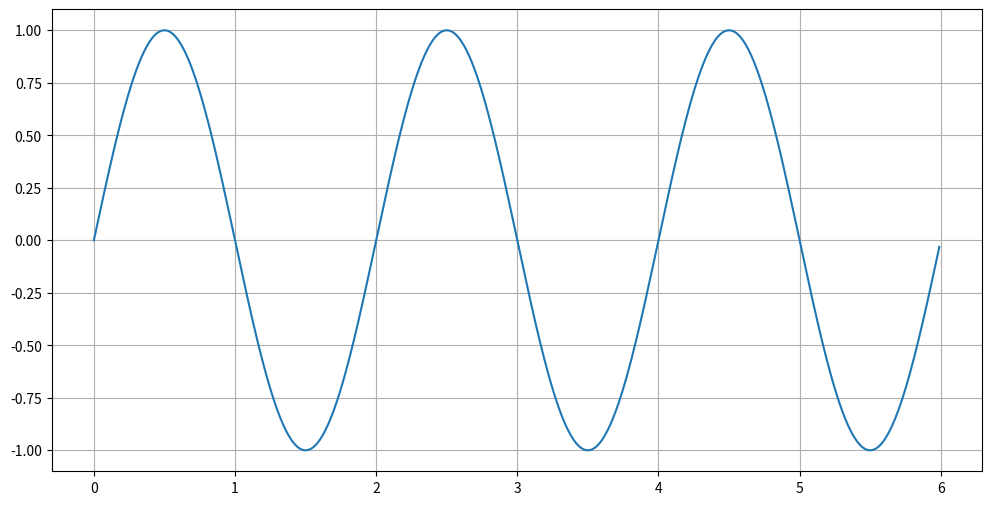
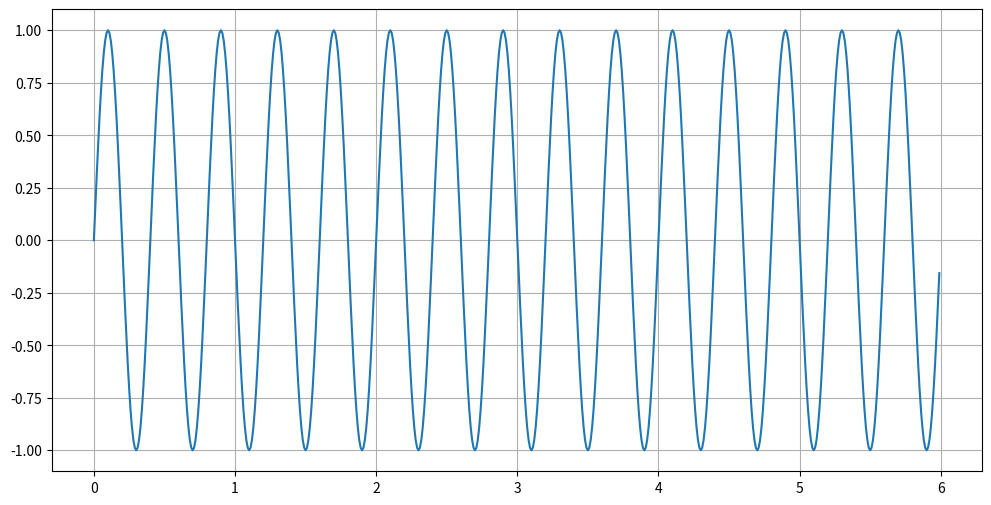
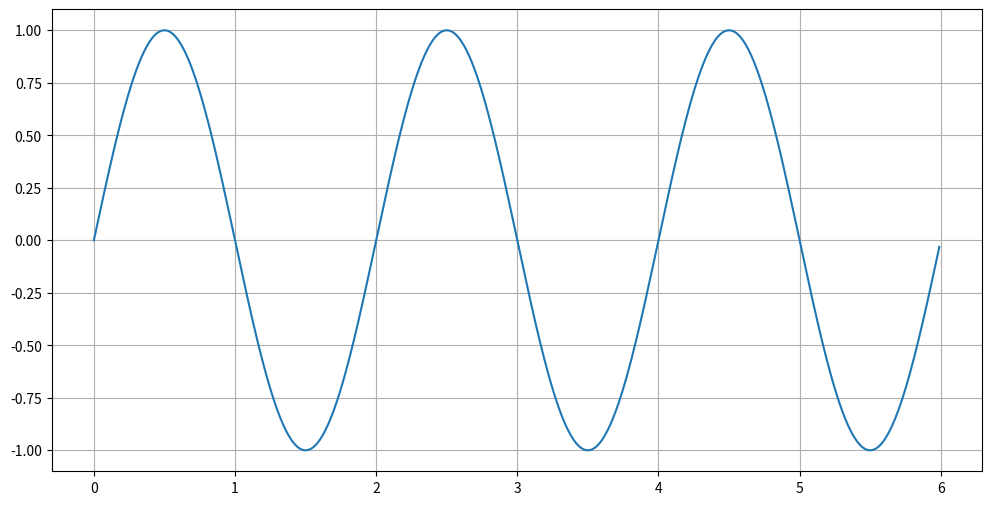
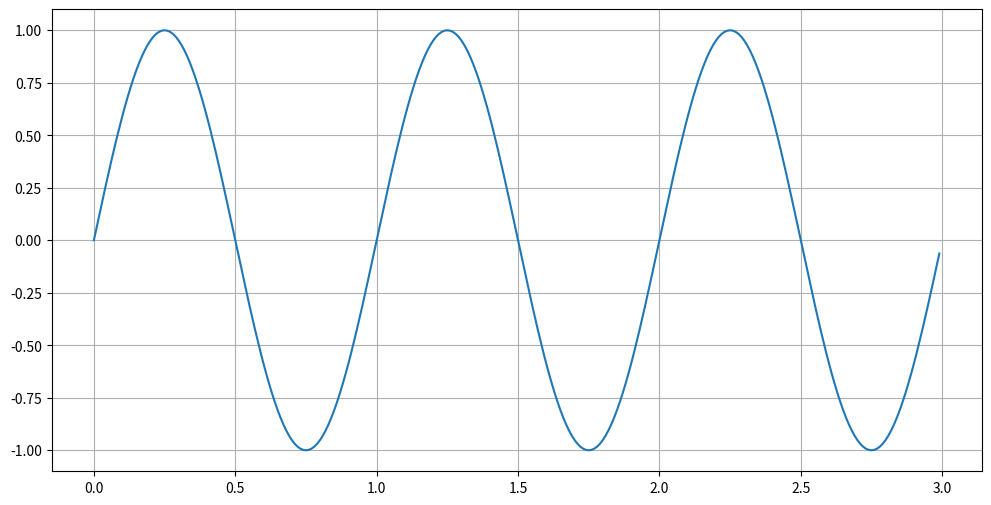
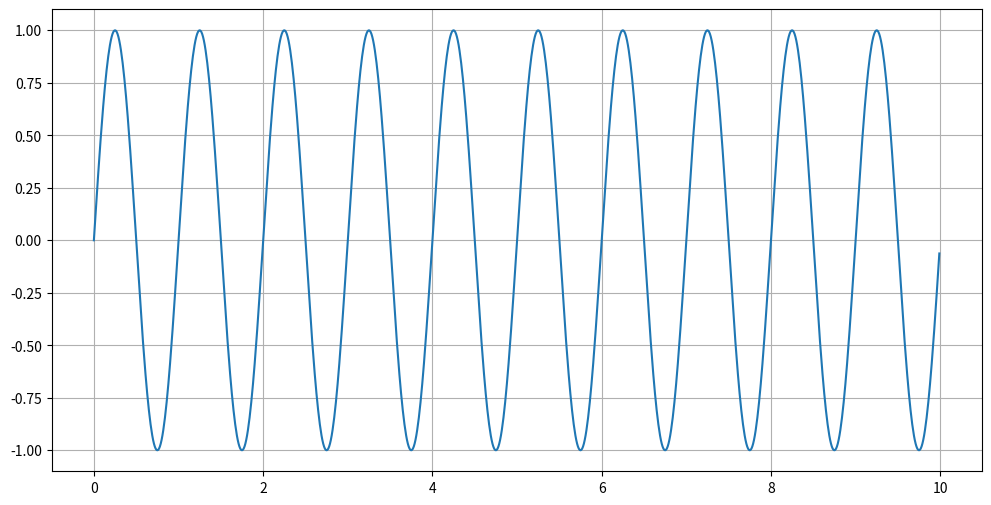
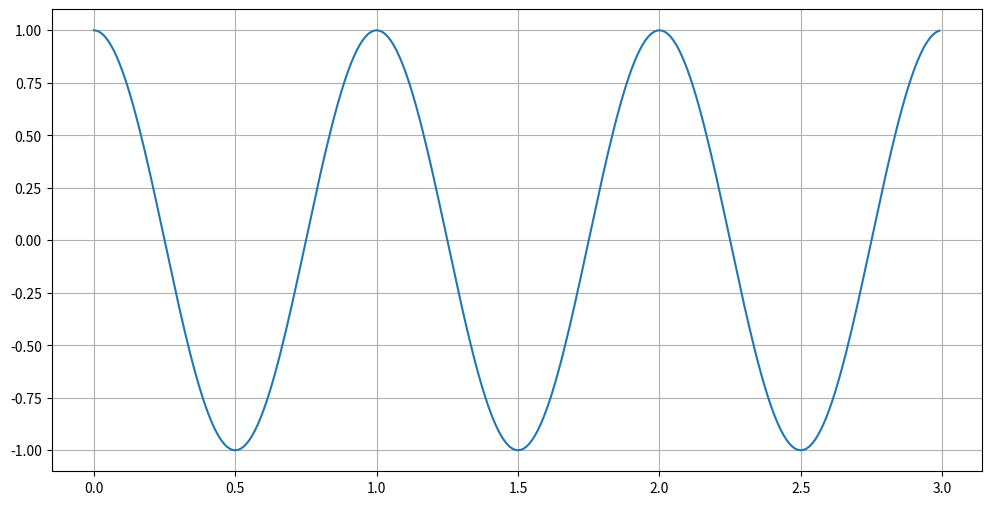
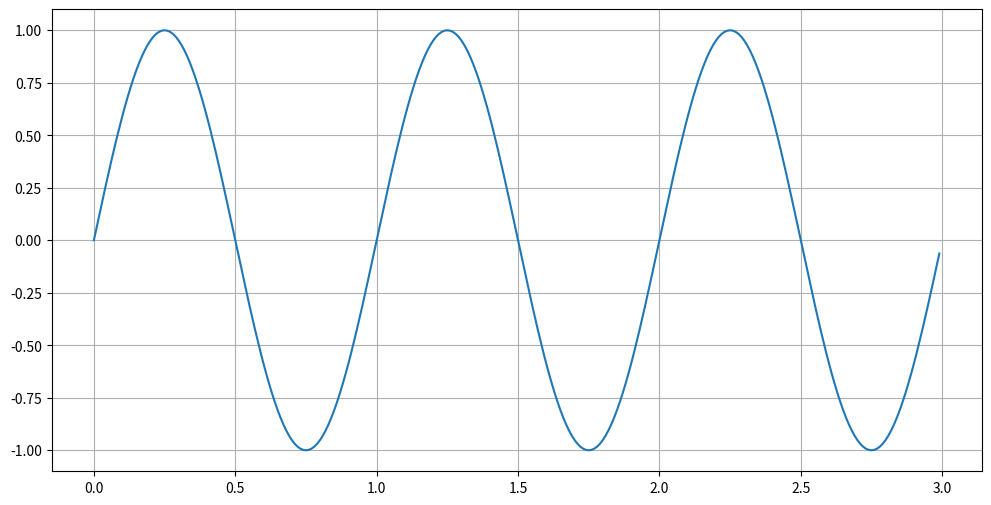
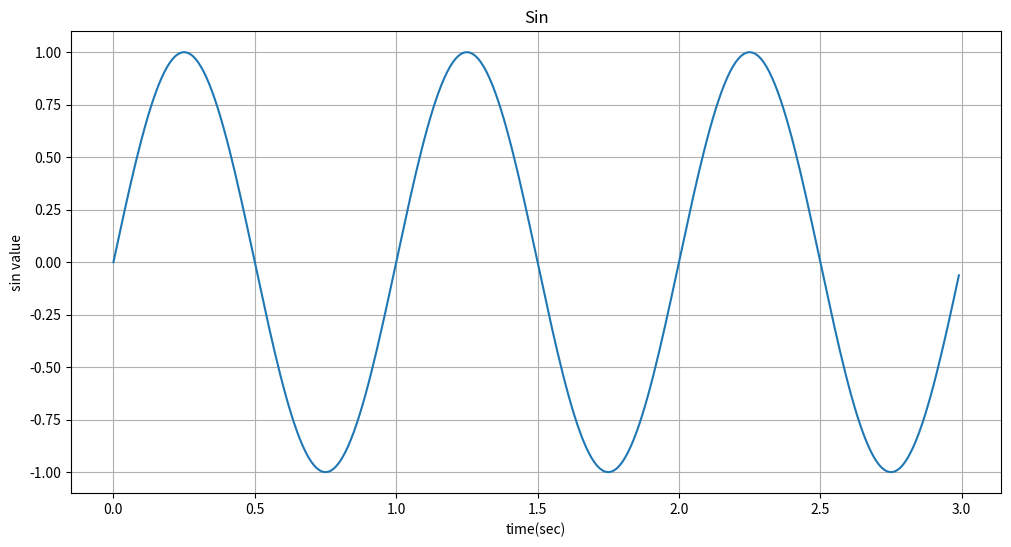
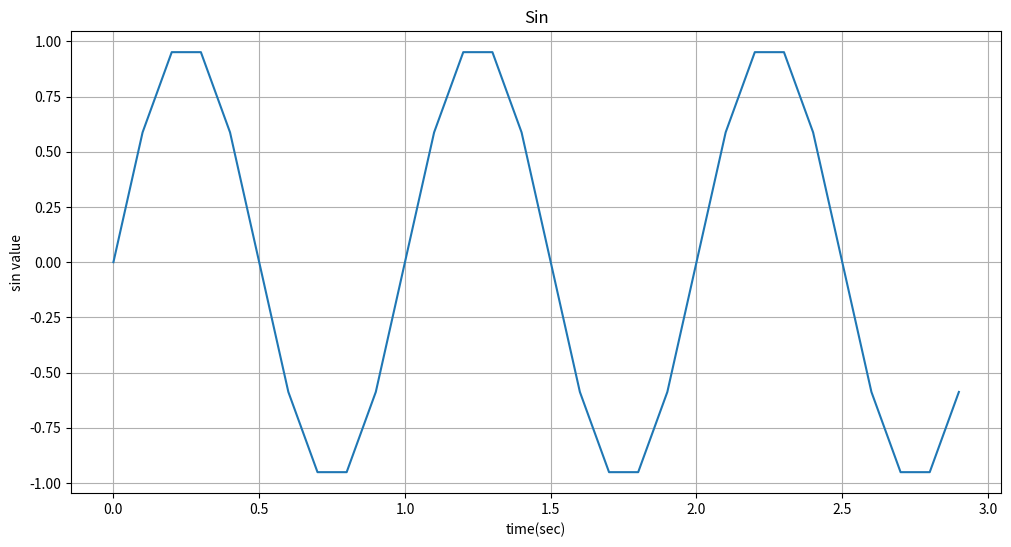

These figures' Python source, in order:
import matplotlib.pyplot as plt
import numpy as np

t = np.arange(0, 6, 0.01)
t

t.shape

y = np.sin(np.pi * t)
y.shape

plt.figure(figsize=(12,6))
plt.plot(t,y)
plt.grid()
plt.show()

t1 = np.arange(0, 6, 0.01)
y1 = np.sin(np.pi * 5 * t1)

plt.figure(figsize=(12,6))
plt.plot(t1,y1)
plt.grid()
plt.show()

def draw_sin(t, A, f, b):
    y = A * np.sin(np.pi * f * t) + b
    plt. figure(figsize=(12,6))
    plt.plot(t,y)
    plt.grid()
    plt.show()

t =  np.arange(0, 6, 0.01)
draw_sin(t, 1, 1, 0)

class DrawSin :
    def __init__(self, amp, freq, bias, end_time) :
        self.amp = amp
        self.freq = freq
        self.bias = bias
        self.end_time = end_time

    def calc_sin(self):
        self.t = np.arange(0, self.end_time, 0.01)
        return self.amp * np.sin(2*np.pi*self.freq*self.t) + self.bias
    
    def draw_sin(self):
        y = self.calc_sin()
        plt.figure(figsize=(12,6))
        plt.plot(self.t, y)
        plt.grid()
        plt.show()

tmp = DrawSin(1,1,0,3)
tmp.draw_sin()

tmp.end_time = 10
tmp.draw_sin()

class DrawSinusoidal(DrawSin):
    def calc_cos(self):
        self.t = np.arange(0, self.end_time, 0.01)
        return self.amp * np.cos(2 * np.pi * self.freq * self.t) + self.bias
    
    def draw_cos(self):
        y = self.calc_cos()
        plt.figure(figsize=(12,6))
        plt.plot(self.t, y)
        plt.grid()
        plt.show()

dc = DrawSinusoidal(1,1,0,3)
dc.draw_cos()

dc.draw_sin()

class DrawSinusoidal2(DrawSinusoidal):
    def draw_sin(self):
        y =  self.calc_sin()
        plt.figure(figsize=(12,6))
        plt.plot(self.t, y)
        plt.title('Sin')
        plt.ylabel('sin value')
        plt.xlabel('time(sec)')
        plt.grid()
        plt.show()

dc2 = DrawSinusoidal2(1,1,0,3)
dc2.draw_sin()

class DrawSinusoidal3(DrawSinusoidal2):
    def __init__(self, amp, freq, bias, end_time, ts):
        super().__init__(amp, freq, bias, end_time)
        self.ts = ts

    def calc_sin(self):
        self.t = np.arange(0, self.end_time, self.ts)
        return self.amp * np.sin(2*np.pi*self.freq*self.t) + self.bias

    def draw_sin(self):
        y =  self.calc_sin()
        plt.figure(figsize=(12,6))
        plt.plot(self.t, y)
        plt.title('Sin')
        plt.ylabel('sin value')
        plt.xlabel('time(sec)')
        plt.grid()
        plt.show()

dc3 = DrawSinusoidal3(1,1,0,3,0.1)
dc3.draw_sin()